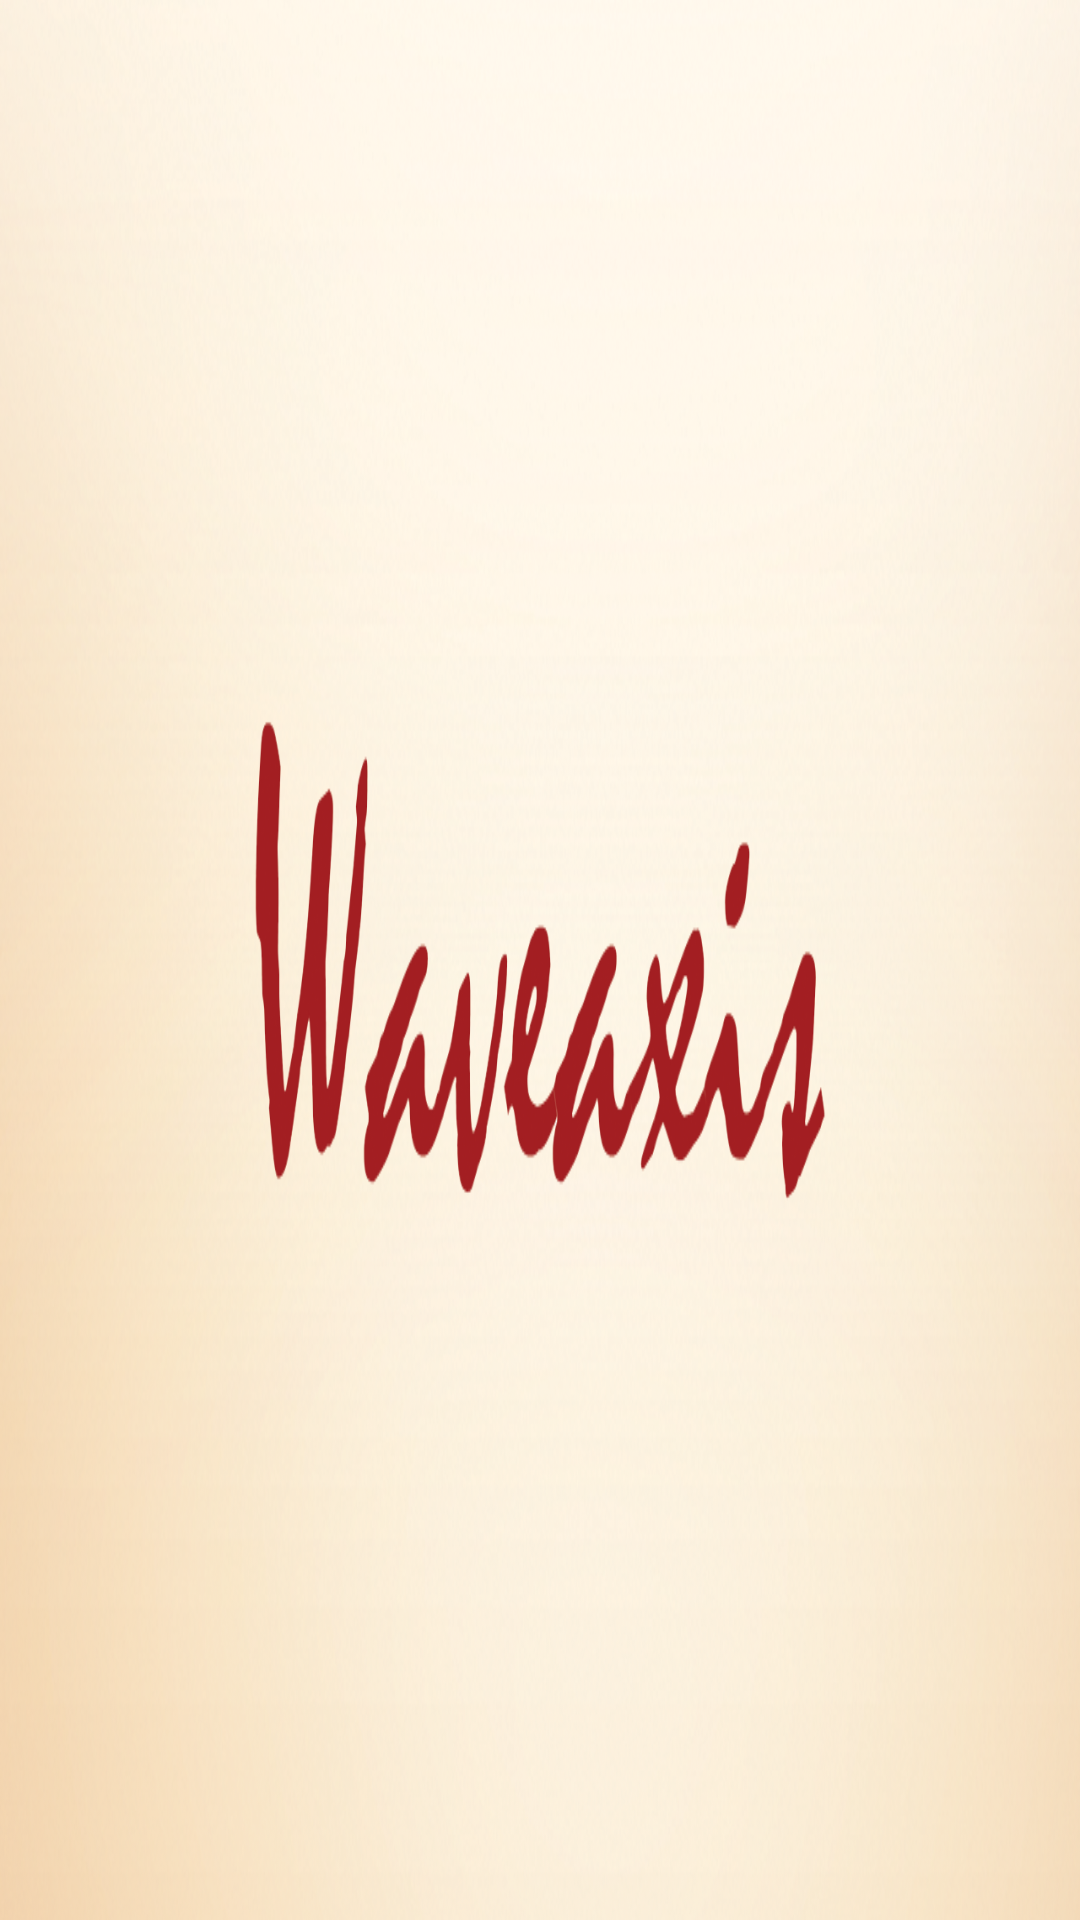

Produce the Android XML layout that renders to this screen, including the resource entries it uses.
<!-- AndroidManifest.xml: application theme MyMaterialTheme -->
<!-- res/layout/activity_main.xml -->
<RelativeLayout xmlns:android="http://schemas.android.com/apk/res/android"
    xmlns:tools="http://schemas.android.com/tools" android:layout_width="match_parent"
    android:layout_height="match_parent" android:paddingLeft="@dimen/activity_horizontal_margin"
    android:paddingRight="@dimen/activity_horizontal_margin"
    android:paddingTop="@dimen/activity_vertical_margin"
    android:background="@drawable/splash_screen"
    android:paddingBottom="@dimen/activity_vertical_margin" tools:context=".MainActivity">




</RelativeLayout>
<!-- resources referenced by this layout -->
<resources>
  <dimen name="activity_horizontal_margin">16dp</dimen>
  <dimen name="activity_vertical_margin">16dp</dimen>
  <!-- drawable splash_screen: png bitmap (drawable-tvdpi, 625404 bytes) -->
  <style name="MyMaterialTheme" parent="MyMaterialTheme.Base">
  
      </style>
  <style name="MyMaterialTheme.Base" parent="Theme.AppCompat.Light.DarkActionBar">
          <item name="windowNoTitle">true</item>
          <item name="windowActionBar">false</item>
          <item name="colorPrimary">@color/colorPrimary</item>
          <item name="colorPrimaryDark">@color/colorPrimaryDark</item>
          <item name="colorAccent">@color/colorAccent</item>
      </style>
  <color name="colorPrimary">#a31e22</color>
  <color name="colorPrimaryDark">#821417</color>
  <color name="colorAccent">#a31e22</color>
</resources>
